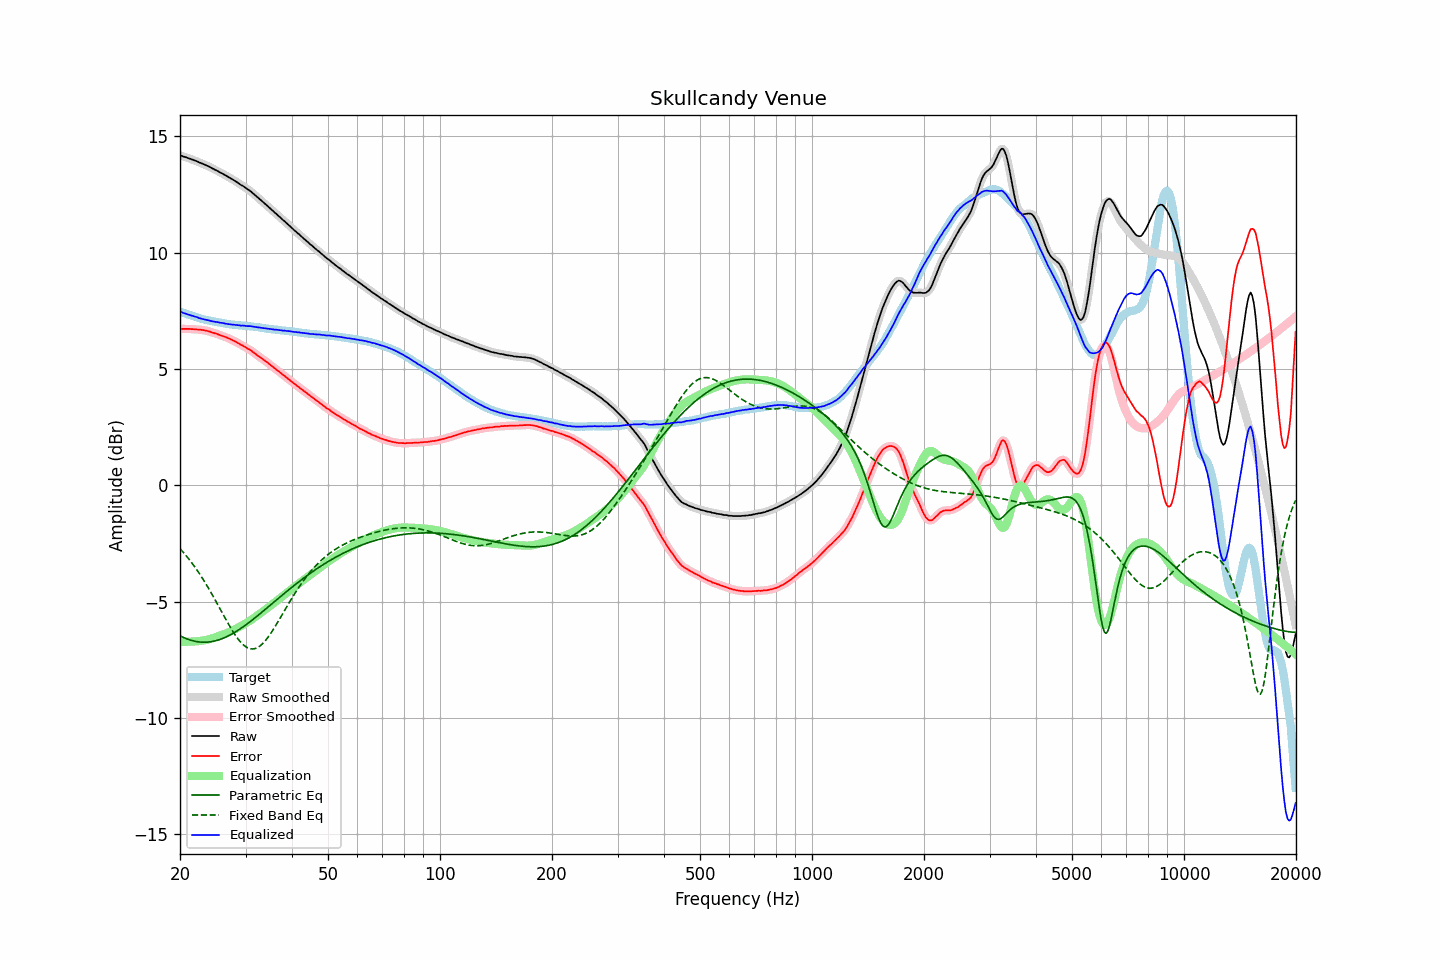

Data behind this chart, as committed beside it:
frequency, raw, error, smoothed, error_smoothed, equalization, parametric_eq, fixed_band_eq, equalized_raw, equalized_smoothed, target
20.00, 14.19, 6.73, 14.19, 6.73, -6.73, -6.47, -2.72, 7.47, 7.47, 7.46
20.20, 14.17, 6.73, 14.17, 6.73, -6.73, -6.50, -2.80, 7.44, 7.44, 7.44
20.40, 14.14, 6.73, 14.14, 6.73, -6.73, -6.54, -2.88, 7.41, 7.42, 7.41
20.61, 14.12, 6.73, 14.12, 6.73, -6.73, -6.57, -2.96, 7.39, 7.39, 7.39
20.81, 14.10, 6.73, 14.10, 6.73, -6.73, -6.59, -3.04, 7.37, 7.37, 7.37
21.02, 14.07, 6.73, 14.07, 6.73, -6.73, -6.62, -3.12, 7.35, 7.35, 7.34
21.23, 14.05, 6.73, 14.05, 6.72, -6.72, -6.64, -3.21, 7.33, 7.33, 7.32
21.44, 14.02, 6.72, 14.02, 6.72, -6.72, -6.67, -3.30, 7.30, 7.30, 7.30
21.66, 14.00, 6.72, 14.00, 6.72, -6.72, -6.68, -3.39, 7.28, 7.28, 7.28
21.87, 13.97, 6.71, 13.97, 6.71, -6.71, -6.70, -3.49, 7.26, 7.26, 7.26
22.09, 13.95, 6.71, 13.95, 6.70, -6.71, -6.71, -3.59, 7.24, 7.24, 7.24
22.31, 13.92, 6.70, 13.92, 6.70, -6.70, -6.73, -3.69, 7.22, 7.22, 7.22
22.54, 13.88, 6.69, 13.89, 6.69, -6.69, -6.74, -3.79, 7.19, 7.19, 7.19
22.76, 13.86, 6.69, 13.86, 6.69, -6.69, -6.74, -3.89, 7.17, 7.17, 7.17
22.99, 13.83, 6.68, 13.83, 6.68, -6.68, -6.75, -4.00, 7.15, 7.15, 7.15
23.22, 13.80, 6.67, 13.80, 6.67, -6.67, -6.75, -4.11, 7.14, 7.14, 7.13
23.45, 13.77, 6.65, 13.77, 6.65, -6.65, -6.75, -4.22, 7.12, 7.12, 7.12
23.69, 13.74, 6.64, 13.74, 6.64, -6.64, -6.74, -4.34, 7.10, 7.10, 7.10
23.92, 13.71, 6.62, 13.71, 6.62, -6.62, -6.74, -4.46, 7.09, 7.09, 7.09
24.16, 13.67, 6.60, 13.67, 6.60, -6.60, -6.73, -4.57, 7.07, 7.07, 7.07
24.40, 13.63, 6.57, 13.63, 6.57, -6.58, -6.72, -4.70, 7.05, 7.06, 7.06
24.65, 13.60, 6.55, 13.60, 6.55, -6.56, -6.70, -4.82, 7.05, 7.04, 7.05
24.89, 13.56, 6.53, 13.56, 6.53, -6.53, -6.69, -4.94, 7.03, 7.03, 7.03
25.14, 13.53, 6.51, 13.53, 6.51, -6.51, -6.67, -5.07, 7.02, 7.02, 7.02
25.39, 13.49, 6.48, 13.49, 6.48, -6.48, -6.65, -5.19, 7.01, 7.01, 7.01
25.65, 13.45, 6.45, 13.45, 6.46, -6.46, -6.62, -5.32, 6.99, 7.00, 7.00
25.91, 13.42, 6.44, 13.42, 6.43, -6.43, -6.60, -5.45, 6.99, 6.98, 6.99
26.16, 13.38, 6.41, 13.38, 6.41, -6.41, -6.57, -5.57, 6.97, 6.97, 6.97
26.43, 13.34, 6.39, 13.34, 6.38, -6.38, -6.54, -5.70, 6.96, 6.96, 6.96
26.69, 13.30, 6.36, 13.30, 6.36, -6.36, -6.51, -5.82, 6.94, 6.95, 6.94
26.96, 13.26, 6.33, 13.26, 6.33, -6.33, -6.48, -5.94, 6.93, 6.93, 6.93
27.23, 13.22, 6.30, 13.22, 6.30, -6.30, -6.44, -6.06, 6.92, 6.92, 6.92
27.50, 13.18, 6.27, 13.18, 6.27, -6.27, -6.40, -6.18, 6.92, 6.92, 6.91
27.77, 13.14, 6.23, 13.14, 6.23, -6.23, -6.36, -6.29, 6.91, 6.91, 6.91
28.05, 13.10, 6.20, 13.10, 6.20, -6.20, -6.32, -6.40, 6.90, 6.90, 6.90
28.33, 13.05, 6.16, 13.05, 6.16, -6.16, -6.28, -6.50, 6.89, 6.89, 6.89
28.62, 13.01, 6.12, 13.01, 6.12, -6.12, -6.24, -6.60, 6.89, 6.88, 6.89
28.90, 12.96, 6.08, 12.96, 6.08, -6.08, -6.19, -6.68, 6.88, 6.88, 6.88
29.19, 12.91, 6.03, 12.92, 6.04, -6.05, -6.15, -6.76, 6.87, 6.87, 6.88
29.48, 12.88, 6.01, 12.87, 6.01, -6.01, -6.10, -6.83, 6.87, 6.87, 6.87
29.78, 12.83, 5.97, 12.83, 5.97, -5.97, -6.05, -6.89, 6.86, 6.86, 6.87
30.08, 12.78, 5.93, 12.78, 5.93, -5.93, -6.00, -6.94, 6.85, 6.86, 6.85
30.38, 12.73, 5.88, 12.74, 5.89, -5.89, -5.95, -6.98, 6.85, 6.85, 6.85
30.68, 12.69, 5.85, 12.69, 5.85, -5.84, -5.89, -7.01, 6.85, 6.85, 6.84
30.99, 12.64, 5.81, 12.64, 5.80, -5.80, -5.84, -7.03, 6.84, 6.84, 6.83
31.30, 12.58, 5.75, 12.58, 5.76, -5.75, -5.79, -7.04, 6.83, 6.83, 6.83
31.61, 12.52, 5.70, 12.52, 5.70, -5.70, -5.73, -7.03, 6.82, 6.82, 6.82
31.93, 12.46, 5.65, 12.46, 5.65, -5.65, -5.68, -7.01, 6.81, 6.81, 6.81
32.24, 12.40, 5.59, 12.40, 5.60, -5.60, -5.62, -6.98, 6.80, 6.80, 6.81
32.57, 12.34, 5.55, 12.34, 5.55, -5.55, -5.57, -6.94, 6.79, 6.79, 6.79
32.89, 12.28, 5.50, 12.28, 5.50, -5.50, -5.51, -6.89, 6.78, 6.78, 6.78
33.22, 12.22, 5.45, 12.22, 5.45, -5.45, -5.45, -6.83, 6.77, 6.77, 6.77
33.55, 12.16, 5.40, 12.16, 5.40, -5.40, -5.39, -6.76, 6.76, 6.76, 6.76
33.89, 12.10, 5.35, 12.10, 5.35, -5.35, -5.34, -6.69, 6.75, 6.75, 6.75
34.23, 12.04, 5.30, 12.04, 5.30, -5.30, -5.28, -6.60, 6.74, 6.74, 6.74
34.57, 11.98, 5.25, 11.98, 5.25, -5.25, -5.22, -6.51, 6.74, 6.73, 6.73
34.92, 11.91, 5.19, 11.92, 5.19, -5.19, -5.16, -6.41, 6.72, 6.72, 6.72
35.27, 11.85, 5.14, 11.85, 5.14, -5.14, -5.10, -6.31, 6.71, 6.71, 6.71
35.62, 11.79, 5.08, 11.79, 5.08, -5.08, -5.05, -6.20, 6.71, 6.70, 6.71
35.97, 11.72, 5.02, 11.73, 5.03, -5.03, -4.99, -6.09, 6.69, 6.70, 6.70
... 635 more rows
